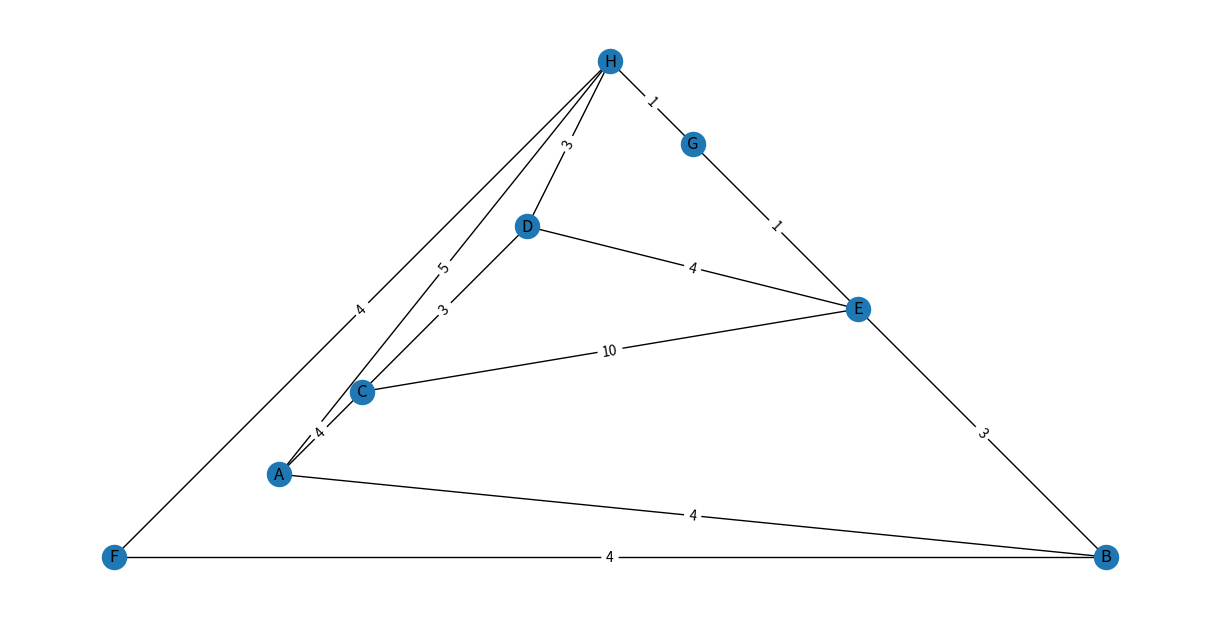
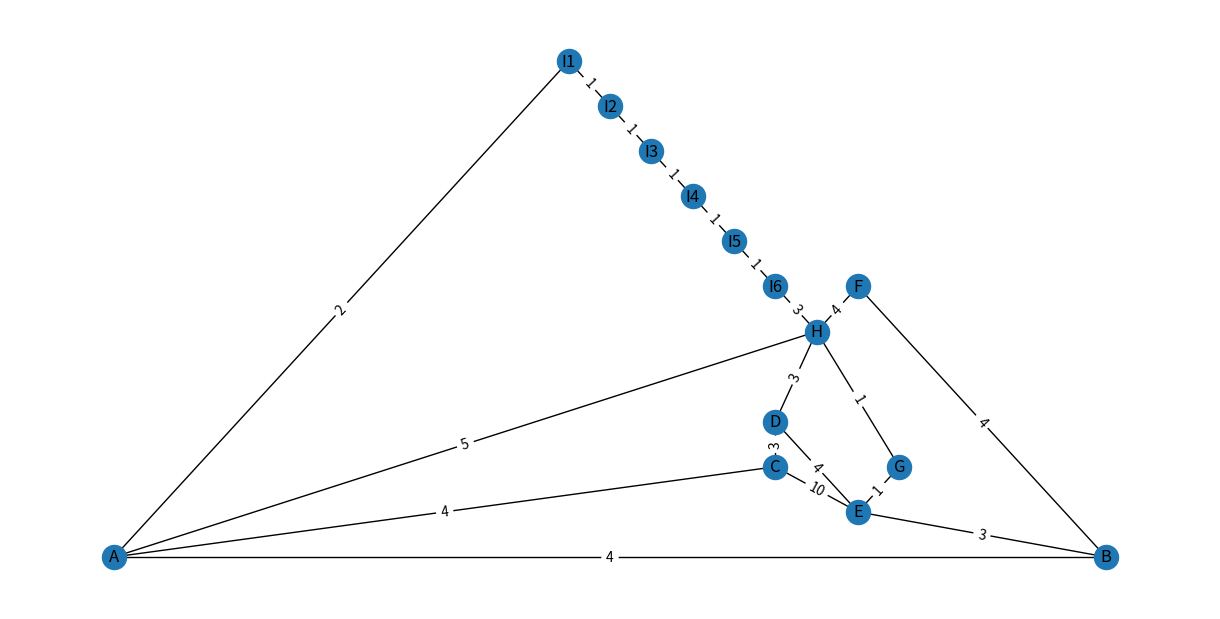
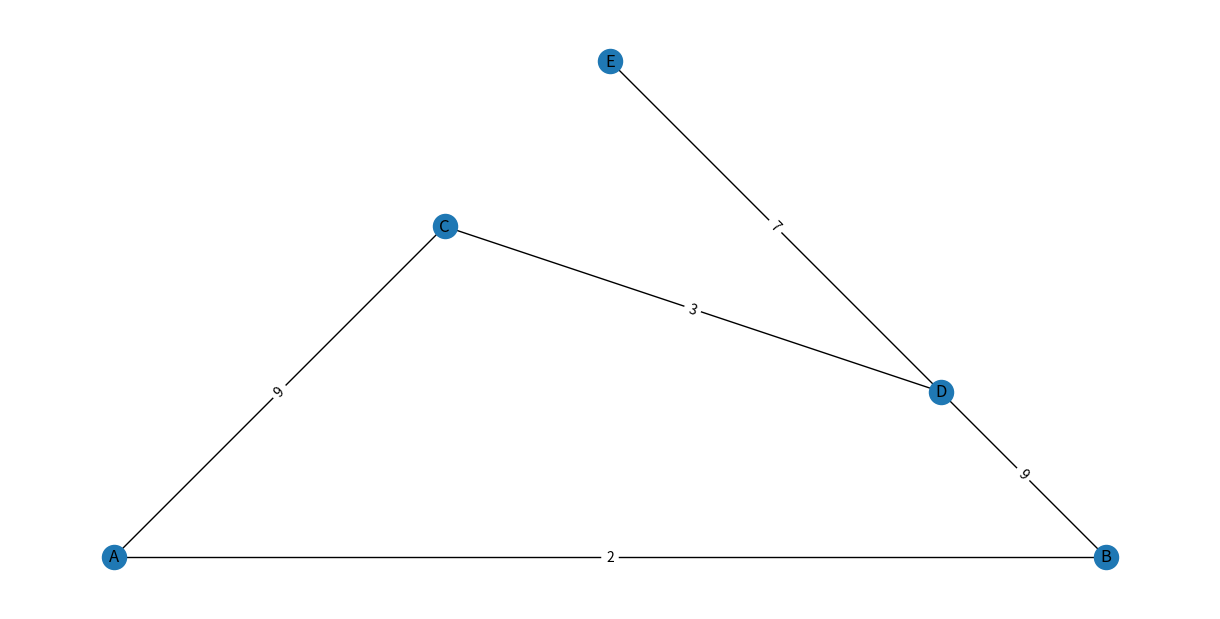

These figures' Python source, in order:
import os
from collections import defaultdict
import matplotlib.pyplot as plt
import networkx as nx
import random

# Define Graphs
def defaultGraph(ret_edges= False):
    """
    Defines and returns a graph
    :return:
    Graph is a 1 level deep default Dictionary with default=inf
    Query distance as graph[src][dst] , will be inf if no edges exist.
    """
    edges = [("A", "B", 4), ("E", "B", 3), ("A", "H", 5), ("A", "C", 4), ("C", "E", 10), ("C", "D", 3),
                  ("D", "E", 4), ("F", "B", 4), ("E", "G", 1), ("D", "H", 3), ("G", "H", 1), ("F", "H", 4), ]

    random.shuffle(edges)
    graph = defaultdict( lambda: defaultdict(lambda: float("inf")))
    for s, d, dist in edges:
        graph[s][d], graph[d][s] = dist, dist

    return edges if ret_edges else graph

def longPathGraph(ret_edges= False):
    """
    Defines and returns a graph
    :return:
    Graph is a 1 level deep default Dictionary with default=inf
    Query distance as graph[src][dst] , will be inf if no edges exist.
    """
    edges = [("A", "B", 4), ("E", "B", 3), ("A", "H", 5), ("A", "C", 4), ("C", "E", 10), ("C", "D", 3),
                  ("D", "E", 4), ("F", "B", 4), ("E", "G", 1), ("D", "H", 3), ("G", "H", 1), ("F", "H", 4), ]
    edges += [(f"I{i}", f"I{i + 1}", 1) for i in range(1, 6)]
    edges +=[("A", "I1", 2), ("H", "I6", 3)]

    graph = defaultdict( lambda: defaultdict(lambda: float("inf")))
    for s, d, dist in edges:
        graph[s][d], graph[d][s] = dist, dist

    return edges if ret_edges else graph


def testGraph1(ret_edges= False):
    """
    Defines and returns a graph
    :return:
    Graph is a 1 level deep default Dictionary with default=inf
    Query distance as graph[src][dst] , will be inf if no edges exist.
    """
    edges = [("A", "B", 2), ("B", "D", 9), ("D", "E", 7), ("A", "C", 9), ("C", "D", 3) ]

    graph = defaultdict( lambda: defaultdict(lambda: float("inf")))
    for s, d, dist in edges:
        graph[s][d], graph[d][s] = dist, dist

    return edges if ret_edges else graph


def plotGraph(edges, label):
    if not os.path.exists('graph_plots'):
        os.makedirs('graph_plots')
    plt.figure(figsize=(12,6))
    G=nx.Graph()
    G.add_weighted_edges_from(edges)

    pos =nx.planar_layout(G)
    nx.draw(G,pos, with_labels=True)
    labels = nx.get_edge_attributes(G, 'weight')
    nx.draw_networkx_edge_labels(G, pos, edge_labels=labels)
    plt.savefig(f"graph_plots/{label}.png")  # save as png
    print(f"{label} plotted and saved at graph_plots/{label}.png")


if __name__ == "__main__":
    """ Add a line per graph to plot"""
    plotGraph(defaultGraph(ret_edges=True),label="defaultGraph")
    plotGraph(longPathGraph(ret_edges=True),label="longPathGraph")
    plotGraph(testGraph1(ret_edges=True),label="testGraph1")
